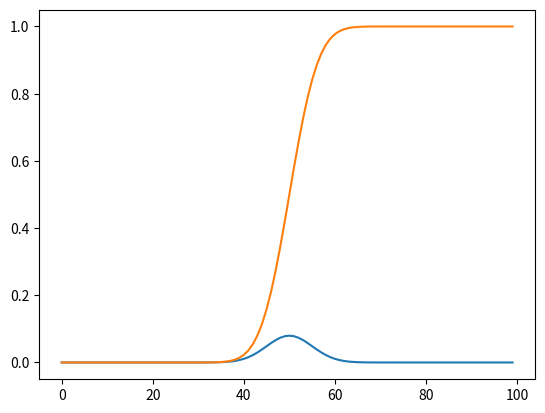

Write Python code to recreate this figure.
# sample a normal distribution
def sampling_normal_dist():
    from numpy.random import normal
    # define the distribution
    mu = 50
    sigma = 5
    n = 10
    # generate the sample
    sample = normal(mu, sigma, n)
    print(sample)

# pdf and cdf for a normal distribution
def pdf_cdf_plot_samples():
    from scipy.stats import norm
    from matplotlib import pyplot
    # define distribution parameters
    mu = 50
    sigma = 5
    # create distribution
    dist = norm(mu, sigma)
    # plot pdf
    values = [value for value in range(0, 100)]
    probabilities = [dist.pdf(value) for value in values]
    pyplot.plot(values, probabilities)
    pyplot.show()
    # plot cdf
    cprobs = [dist.cdf(value) for value in values]
    pyplot.plot(values, cprobs)
    pyplot.show()

# calculate the values that define the middle 95%
def middle_95_percentage():
    from scipy.stats import norm
    # define distribution parameters
    mu = 50
    sigma = 5
    # create distribution
    dist = norm(mu, sigma)
    low_end = dist.ppf(0.025)
    high_end = dist.ppf(0.975)
    print('Middle 95%% between %.1f and %.1f' % (low_end, high_end))

sampling_normal_dist()
pdf_cdf_plot_samples()
middle_95_percentage()